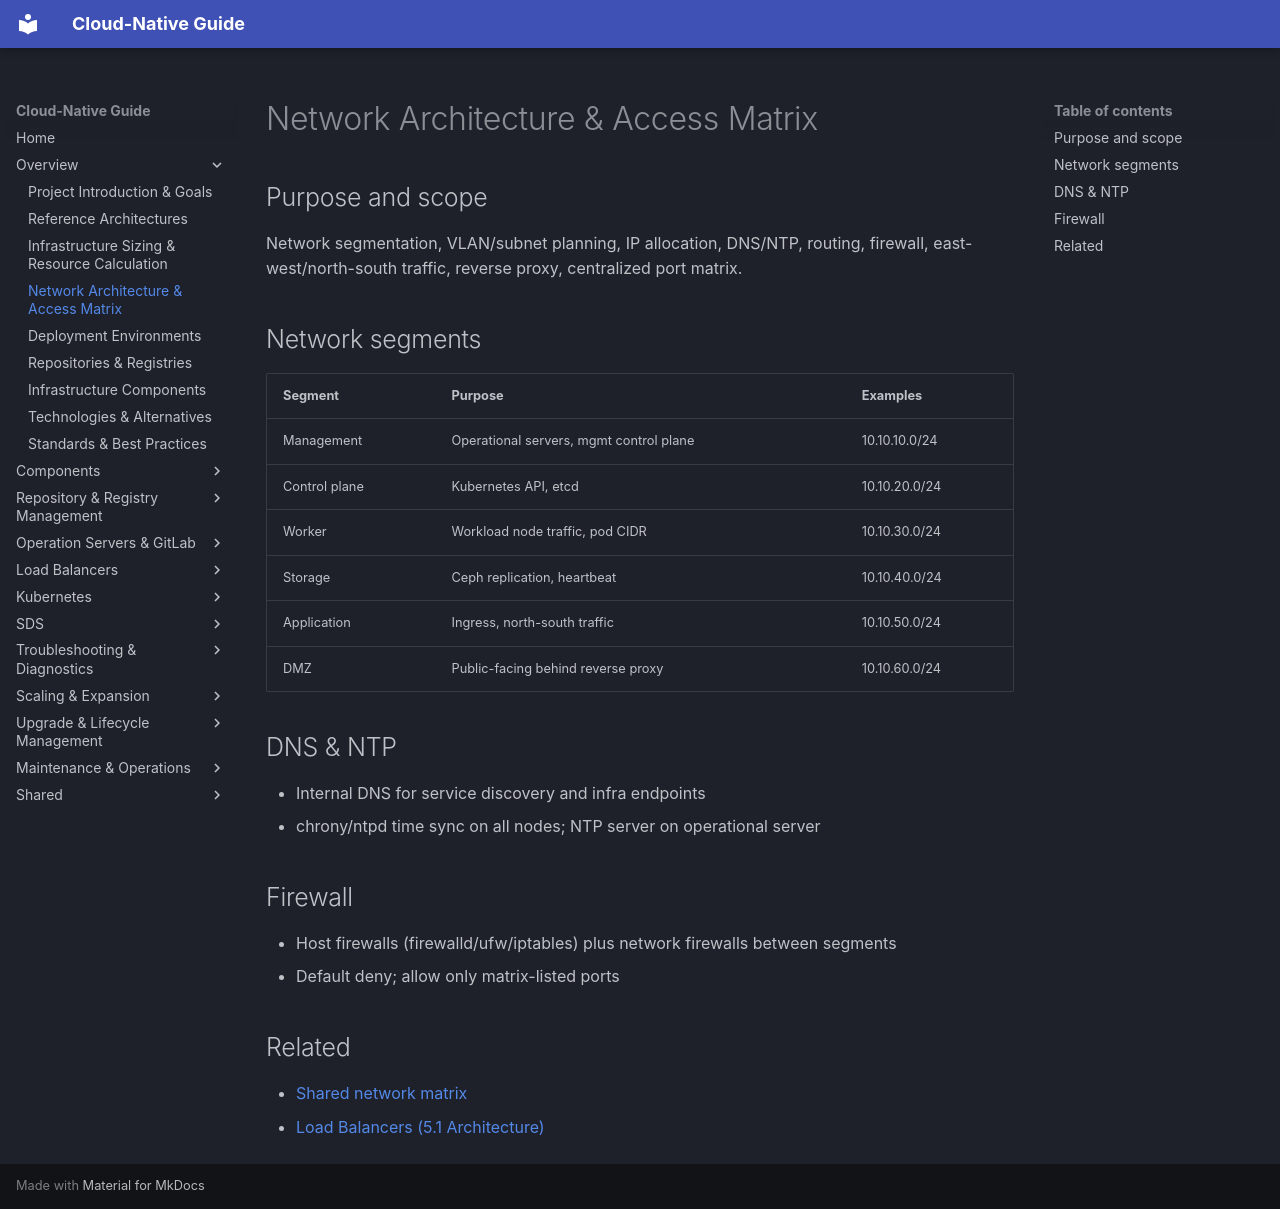

repository: DavoudTeimouri/cloud-native-guide · page: 01-overview-and-architecture/1.4-network-architecture-and-access-matrix/index.html · generator: mkdocs

# Network Architecture & Access Matrix

## Purpose and scope
Network segmentation, VLAN/subnet planning, IP allocation, DNS/NTP, routing, firewall, east-west/north-south traffic, reverse proxy, centralized port matrix.

## Network segments
| Segment | Purpose | Examples |
|---|---|---|
| Management | Operational servers, mgmt control plane | 10.10.10.0/24 |
| Control plane | Kubernetes API, etcd | 10.10.20.0/24 |
| Worker | Workload node traffic, pod CIDR | 10.10.30.0/24 |
| Storage | Ceph replication, heartbeat | 10.10.40.0/24 |
| Application | Ingress, north-south traffic | 10.10.50.0/24 |
| DMZ | Public-facing behind reverse proxy | 10.10.60.0/24 |

## DNS & NTP
- Internal DNS for service discovery and infra endpoints
- chrony/ntpd time sync on all nodes; NTP server on operational server

## Firewall
- Host firewalls (firewalld/ufw/iptables) plus network firewalls between segments
- Default deny; allow only matrix-listed ports

## Related
- [Shared network matrix](../shared/network-matrix/index.md)
- [Load Balancers (5.1 Architecture)](../05-load-balancers/5.1-architecture.md)
